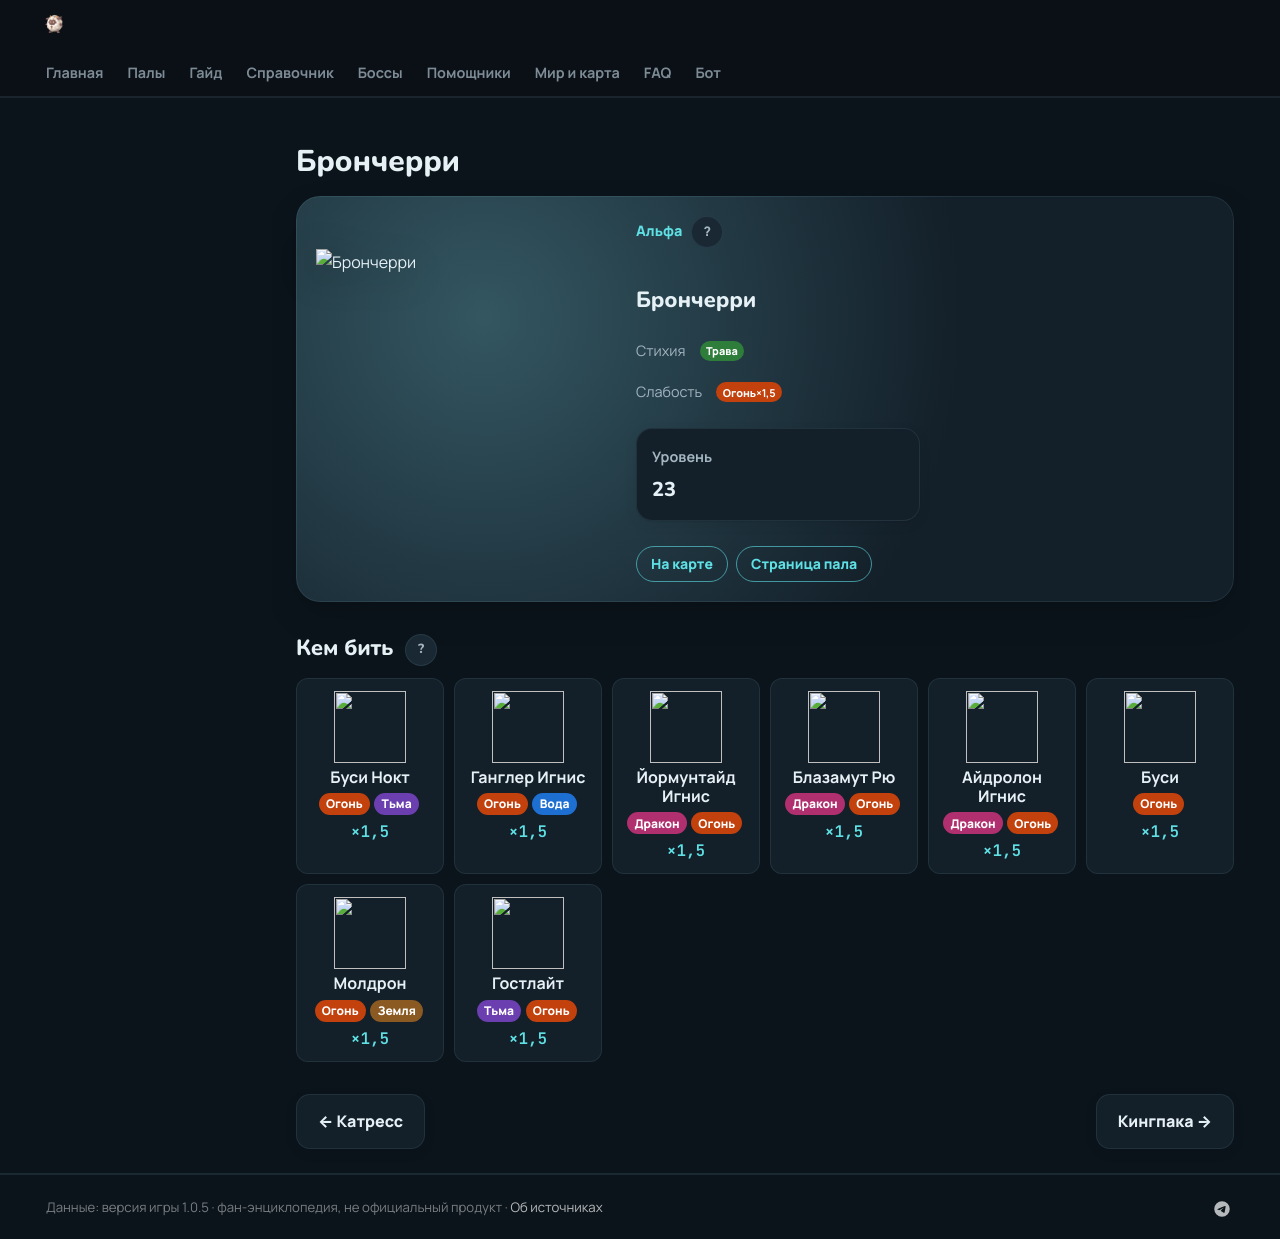

repository: 39den/palwiki · page: boss/alpha_broncherry/index.html · generator: mkdocs

---
hide: [toc]
---
# Брончерри

<div class="boss-hero" data-el="grass" markdown="0"><img class="bimg" src="../../pp/art/SakuraSaurus-512.webp" srcset="../../pp/art/SakuraSaurus-384.webp 384w, ../../pp/art/SakuraSaurus-512.webp 512w, ../../pp/art/SakuraSaurus-768.webp 768w" sizes="(max-width:700px) 70vw, 360px" alt="Брончерри" width="512" height="512" decoding="async" fetchpriority="high"><div class="bi"><span class="kind">👑 Альфа <button class="hlp" data-h="boss">?</button></span><h2>Брончерри</h2><div class="bel"><span class="il">Стихия</span><span class="el el-grass">Трава</span></div><div class="wk"><span class="il">Слабость</span><span class="el el-fire">Огонь <b class="mx">×1,5</b></span></div><div class="bmodes n1"><input type="radio" name="bmode" id="bm0" checked><label for="bm0">Альфа</label><div class="bmp"><div class=itiles><div class="it"><span class="ii">⭐</span><span class="il">Уровень</span><b>23</b></div></div></div></div><div class="bb"><a class="md-button" href="../../map/?q=Брончерри">📍 На карте</a><a class="md-button" href="../../4_spravochniki/paly/broncherry/">Страница пала</a></div></div></div>

## 💥 Кем бить <button class="hlp" data-tip="Палы, которые бьют по слабости босса, — сверху самые эффективные (×1,5 и выше). Нажми на пала — откроется его сборка: там видно, сколько ударов нужно против этого босса.">?</button>

<div class="ctrs" markdown="0"><a class="ctr card-link" href="../../4_spravochniki/paly/bushi_noct/#bld"><img src="../../pp/art/Ronin_Dark-256.webp" width="96" height="96" alt="" loading="lazy" decoding="async"><b>Буси Нокт</b><span class="ctr-el"><span class="el el-fire">Огонь</span><span class="el el-dark">Тьма</span></span><span class="ctr-x">×1,5</span></a><a class="ctr card-link" href="../../4_spravochniki/paly/ghangler_ignis/#bld"><img src="../../pp/art/GhostAnglerfish_Fire-256.webp" width="96" height="96" alt="" loading="lazy" decoding="async"><b>Ганглер Игнис</b><span class="ctr-el"><span class="el el-fire">Огонь</span><span class="el el-water">Вода</span></span><span class="ctr-x">×1,5</span></a><a class="ctr card-link" href="../../4_spravochniki/paly/jormuntide_ignis/#bld"><img src="../../pp/art/Umihebi_Fire-256.webp" width="96" height="96" alt="" loading="lazy" decoding="async"><b>Йормунтайд Игнис</b><span class="ctr-el"><span class="el el-dragon">Дракон</span><span class="el el-fire">Огонь</span></span><span class="ctr-x">×1,5</span></a><a class="ctr card-link" href="../../4_spravochniki/paly/blazamut_ryu/#bld"><img src="../../pp/art/KingBahamut_Dragon-256.webp" width="96" height="96" alt="" loading="lazy" decoding="async"><b>Блазамут Рю</b><span class="ctr-el"><span class="el el-dragon">Дракон</span><span class="el el-fire">Огонь</span></span><span class="ctr-x">×1,5</span></a><a class="ctr card-link" href="../../4_spravochniki/paly/eidrolon_ignis/#bld"><img src="../../pp/art/GhostDragon_Fire-256.webp" width="96" height="96" alt="" loading="lazy" decoding="async"><b>Айдролон Игнис</b><span class="ctr-el"><span class="el el-dragon">Дракон</span><span class="el el-fire">Огонь</span></span><span class="ctr-x">×1,5</span></a><a class="ctr card-link" href="../../4_spravochniki/paly/bushi/#bld"><img src="../../pp/art/Ronin-256.webp" width="96" height="96" alt="" loading="lazy" decoding="async"><b>Буси</b><span class="ctr-el"><span class="el el-fire">Огонь</span></span><span class="ctr-x">×1,5</span></a><a class="ctr card-link" href="../../4_spravochniki/paly/moldron/#bld"><img src="../../pp/art/VolcanoDragon-256.webp" width="96" height="96" alt="" loading="lazy" decoding="async"><b>Молдрон</b><span class="ctr-el"><span class="el el-fire">Огонь</span><span class="el el-ground">Земля</span></span><span class="ctr-x">×1,5</span></a><a class="ctr card-link" href="../../4_spravochniki/paly/sootseer/#bld"><img src="../../pp/art/CandleGhost-256.webp" width="96" height="96" alt="" loading="lazy" decoding="async"><b>Гостлайт</b><span class="ctr-el"><span class="el el-dark">Тьма</span><span class="el el-fire">Огонь</span></span><span class="ctr-x">×1,5</span></a></div>

<div class="pn" markdown="0"><a class="card-link" href="../../boss/alpha_katress/">← Катресс</a><a class="card-link" href="../../boss/alpha_kingpaca/">Кингпака →</a></div>
